Run: headless pygame with SDL's dummy video driver; simulated clock (each Clock.tick advances the game by its frame time, no real sleeping); random seed 0; keys injected as events and as key.get_pressed() state; no mouse input.
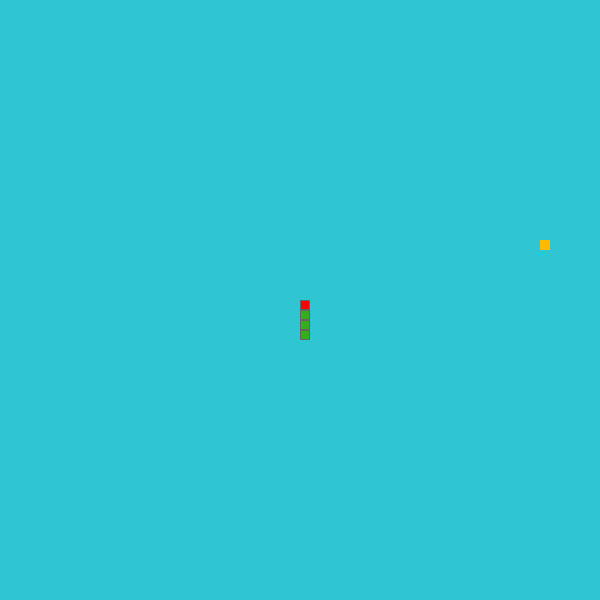
Frame 1 of 4 · flips 1–60 · no input
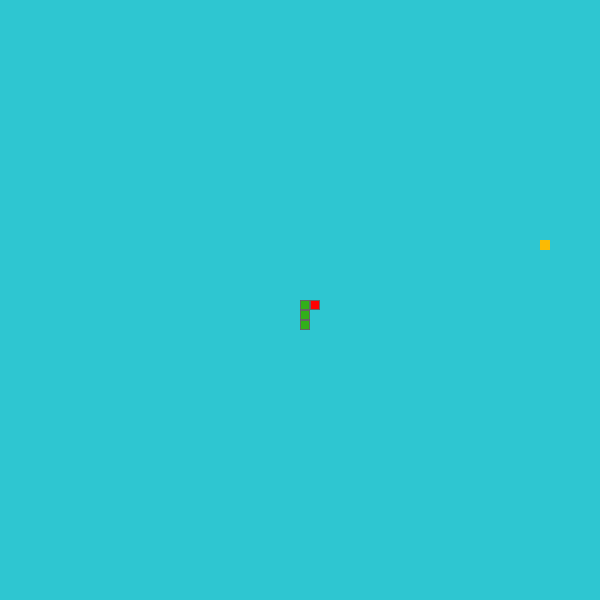
Frame 2 of 4 · flips 61–180 · tapped SPACE, RETURN · held RIGHT (→), D
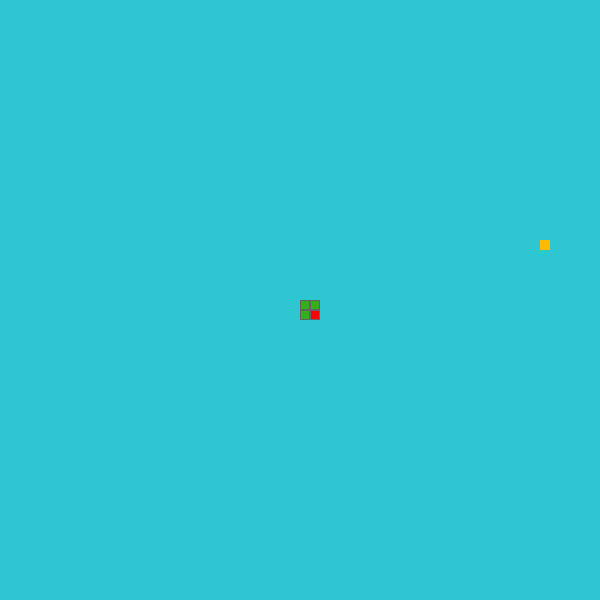
Frame 3 of 4 · flips 181–300 · held DOWN (↓), S
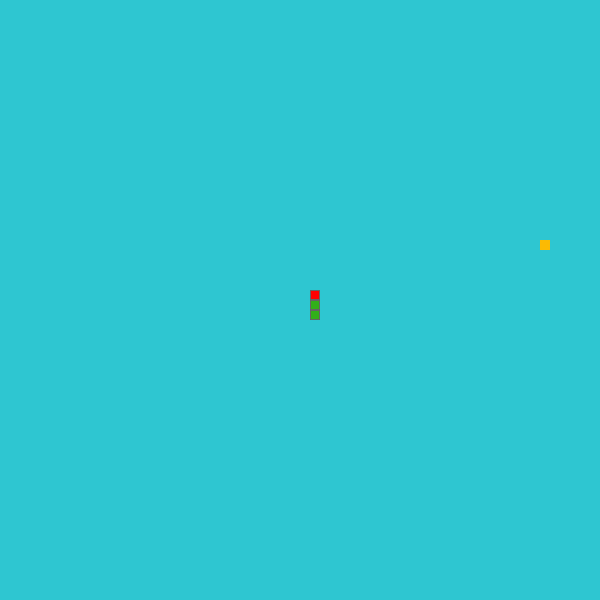
Frame 4 of 4 · flips 301–420 · held LEFT (←), A, UP (↑), W

The pygame program that drew these frames:

import pygame 
from pygame.locals import *
import random

pygame.init()

#game window 
screen_width = 600
screen_height = 600

#create game window
screen = pygame.display.set_mode((screen_width,screen_height))
pygame.display.set_caption('Snake')

#gamevariables
#cell size in pixels for snake
cell_size = 10
#directions 1 is up, 2 is right, 3 is down, 4 is left
direction = 1
update_snake = 0
food = [0,0]
new_food = True
new_piece = [0,0]

#creating the snake, x and y coordinates
snake_pos = [[int(screen_width/2),int(screen_height/2)]]
#adding segments to the snake
snake_pos.append([300,310])
snake_pos.append([300,320])
snake_pos.append([300,330])

#define a background image or color
bg = (46,198,209)
food_color = (252,186,3)
#snake body color
body_inner = (50,175,25)
body_outer = (100,100,100)
head_color = (255,0,0) #red

def draw_screen():
    screen.fill(bg)

#start game loop
run = True
while run:
    #set background color in game
    draw_screen()
    #event handler
    for event in pygame.event.get():
        if event.type == pygame.QUIT:
            run = False
        elif event.type == pygame.KEYDOWN:
            if event.key == pygame.K_UP and direction != 3:
                direction = 1 
            if event.key == pygame.K_RIGHT and direction != 4:
                direction = 2
            if event.key == pygame.K_DOWN and direction != 1:
                direction = 3
            if event.key == pygame.K_LEFT and direction != 2:
                direction = 4  

    #generate food 
    if new_food == True:
        new_food = False
        food[0] = cell_size * random.randint(0,(screen_width/cell_size) -1)
        food[1] = cell_size * random.randint(0,(screen_height/cell_size) -1)

    #drawfood
    pygame.draw.rect(screen,food_color,(food[0],food[1],cell_size,cell_size))


    if update_snake > 99:
        update_snake = 0
        snake_pos = snake_pos[-1:] + snake_pos[:-1]
        if direction == 1:
            snake_pos[0][0] = snake_pos[1][0]
            snake_pos[0][1] = snake_pos[1][1] - cell_size

        if direction == 3:
            snake_pos[0][0] = snake_pos[1][0]
            snake_pos[0][1] = snake_pos[1][1] + cell_size

        if direction == 2:
            snake_pos[0][1] = snake_pos[1][1]
            snake_pos[0][0] = snake_pos[1][0] + cell_size

        if direction == 4:
            snake_pos[0][1] = snake_pos[1][1]
            snake_pos[0][0] = snake_pos[1][0] - cell_size
    
    #drawing snake
    head=1
    for x in snake_pos: 
        if head == 0:
            pygame.draw.rect(screen,body_outer,(x[0],x[1],cell_size,cell_size))
            pygame.draw.rect(screen,body_inner,(x[0]+1,x[1]+1,cell_size -2,cell_size -2))  
        if head == 1:
            pygame.draw.rect(screen,body_outer,(x[0],x[1],cell_size,cell_size))
            pygame.draw.rect(screen,head_color,(x[0]+1,x[1]+1,cell_size -2,cell_size -2))  
            head = 0

    pygame.display.update()
    update_snake +=1

#end game 
pygame.quit()
